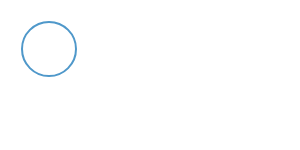
t = 0.00 s
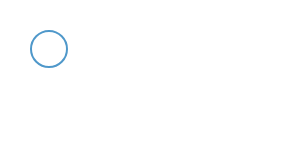
t = 1.00 s
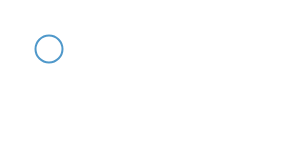
t = 2.25 s
t = 3.00 s: frame unchanged from t = 0.00 s, image omitted
t = 3.75 s: frame unchanged from t = 2.25 s, image omitted
t = 5.25 s: frame unchanged from t = 2.25 s, image omitted

The animated SVG that drew these frames (rendered in a browser with its animation timeline set to each time). Animation: 7 SMIL elements (animate=7); one cycle of 6.00 s, repeats indefinitely.

<svg
    className="svg" 
    xmlns="http://www.w3.org/2000/svg" 
    stroke="#4f98ca">
    <g 
        fill="none" 
        fill-rule="evenodd"
        transform="translate(27 27)" 
        stroke-width="2">
        <circle 
            cx="22" 
            cy="22" 
            r="31.5" 
            stroke="none">
            <animate 
                attributeName="r" 
                begin="1.5s" 
                dur="3s" 
                values="31.5;115.5" 
                calcMode="linear" 
                repeatCount="indefinite"/>
            <animate 
                attributeName="stroke-opacity" 
                begin="1.5s"
                 dur="3s" 
                 values="1;0" 
                 calcMode="linear" 
                 repeatCount="indefinite"/>
            <animate 
                attributeName="stroke-width" 
                begin="1.5s" 
                dur="3s" 
                values="2;0" 
                calcMode="linear" 
                repeatCount="indefinite"/>
        </circle>
        <circle cx="22" cy="22" r="31.5" stroke="none">
            <animate 
                attributeName="r" 
                begin="3s" 
                dur="3s" 
                values="31.5;115.5" 
                calcMode="linear" 
                repeatCount="indefinite"/>
            <animate 
                attributeName="stroke-opacity" 
                begin="3s" 
                dur="3s" 
                values="1;0" 
                calcMode="linear" 
                repeatCount="indefinite"/>
            <animate 
                attributeName="stroke-width" 
                begin="3s" 
                dur="3s" 
                values="2;0" 
                calcMode="linear" 
                repeatCount="indefinite"/>
        </circle>
        <circle cx="22" cy="22" r="36">
            <animate 
                attributeName="r" 
                begin="0s" 
                dur="1.5s" 
                values="27;4.5;9;13.5;18;22.5;27" 
                calcMode="linear" 
                repeatCount="indefinite"/>
        </circle>
    </g>
</svg>
